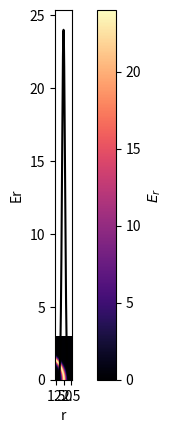

Here is the Python script that generated this plot:
import numpy as np
import matplotlib.pyplot as plt

# Section 3.1 of Kannan et al 2018
# Initial values of params

A0 = 40.
r0 = 1.2
sigma = 0.1
c = 1.

#define a simple function that gives radius with time
def r_t(t):
    return c*t + r0

#define a function that provides the expected amplitude
#as a function of time
def Er_Amplitude(t):
    return A0*r0/r_t(t)

#define a function to return the expected photon number density
def Er_xyt(x,y,t):
    A_t = Er_Amplitude(t)  #amplitude of gaussian pulse
    rt = r_t(t)            #current radius of gaussian pulse
    r = (x**2 + y**2)**0.5 #radial position in x,y
    #print(rt)
    return A_t*np.exp(-0.5*((r-rt)/sigma)**2)

N = 512
x = np.linspace(-3,3,N)
y = np.linspace(-3,3,N)
xx, yy = np.meshgrid(x,y)

t = 0.8

Er = Er_xyt(xx,yy,t)

plt.imshow(Er,cmap="magma",extent=[-3,3,-3,3])
plt.xlabel(r'$x$')
plt.ylabel(r'$y$')
cbar = plt.colorbar()
cbar.set_label(r'$E_r$')

r_2D = np.array((xx**2 + yy**2)**0.5)
r_arr = r_2D.flatten()
r_ind = np.argsort(r_arr)

Er_nparray = np.array(Er)
Er_arr = Er_nparray.flatten()

plt.plot(r_arr[r_ind], Er_arr[r_ind], color='k')
plt.xlim(left=1.4, right=2.6)
plt.ylim(bottom=0)
plt.xlabel('r')
plt.ylabel('Er')
plt.show()

# Energy, Flux, Arrays, Tensors
# Not necessary for this problem but useful in the future

#F_r  
#abs_F_r = c * E_r
#f = np.abs(F_R)/ (c_redu * E_r)
#f = 1.
#chi = (3. + (4. * f)**2) / (5. + 2. * np.sqrt(4. - (3. * f)**2))
#D_tensor = 
#P_r = E_r * D_tensor
#U_arr = np.array([E_r, F_r])

